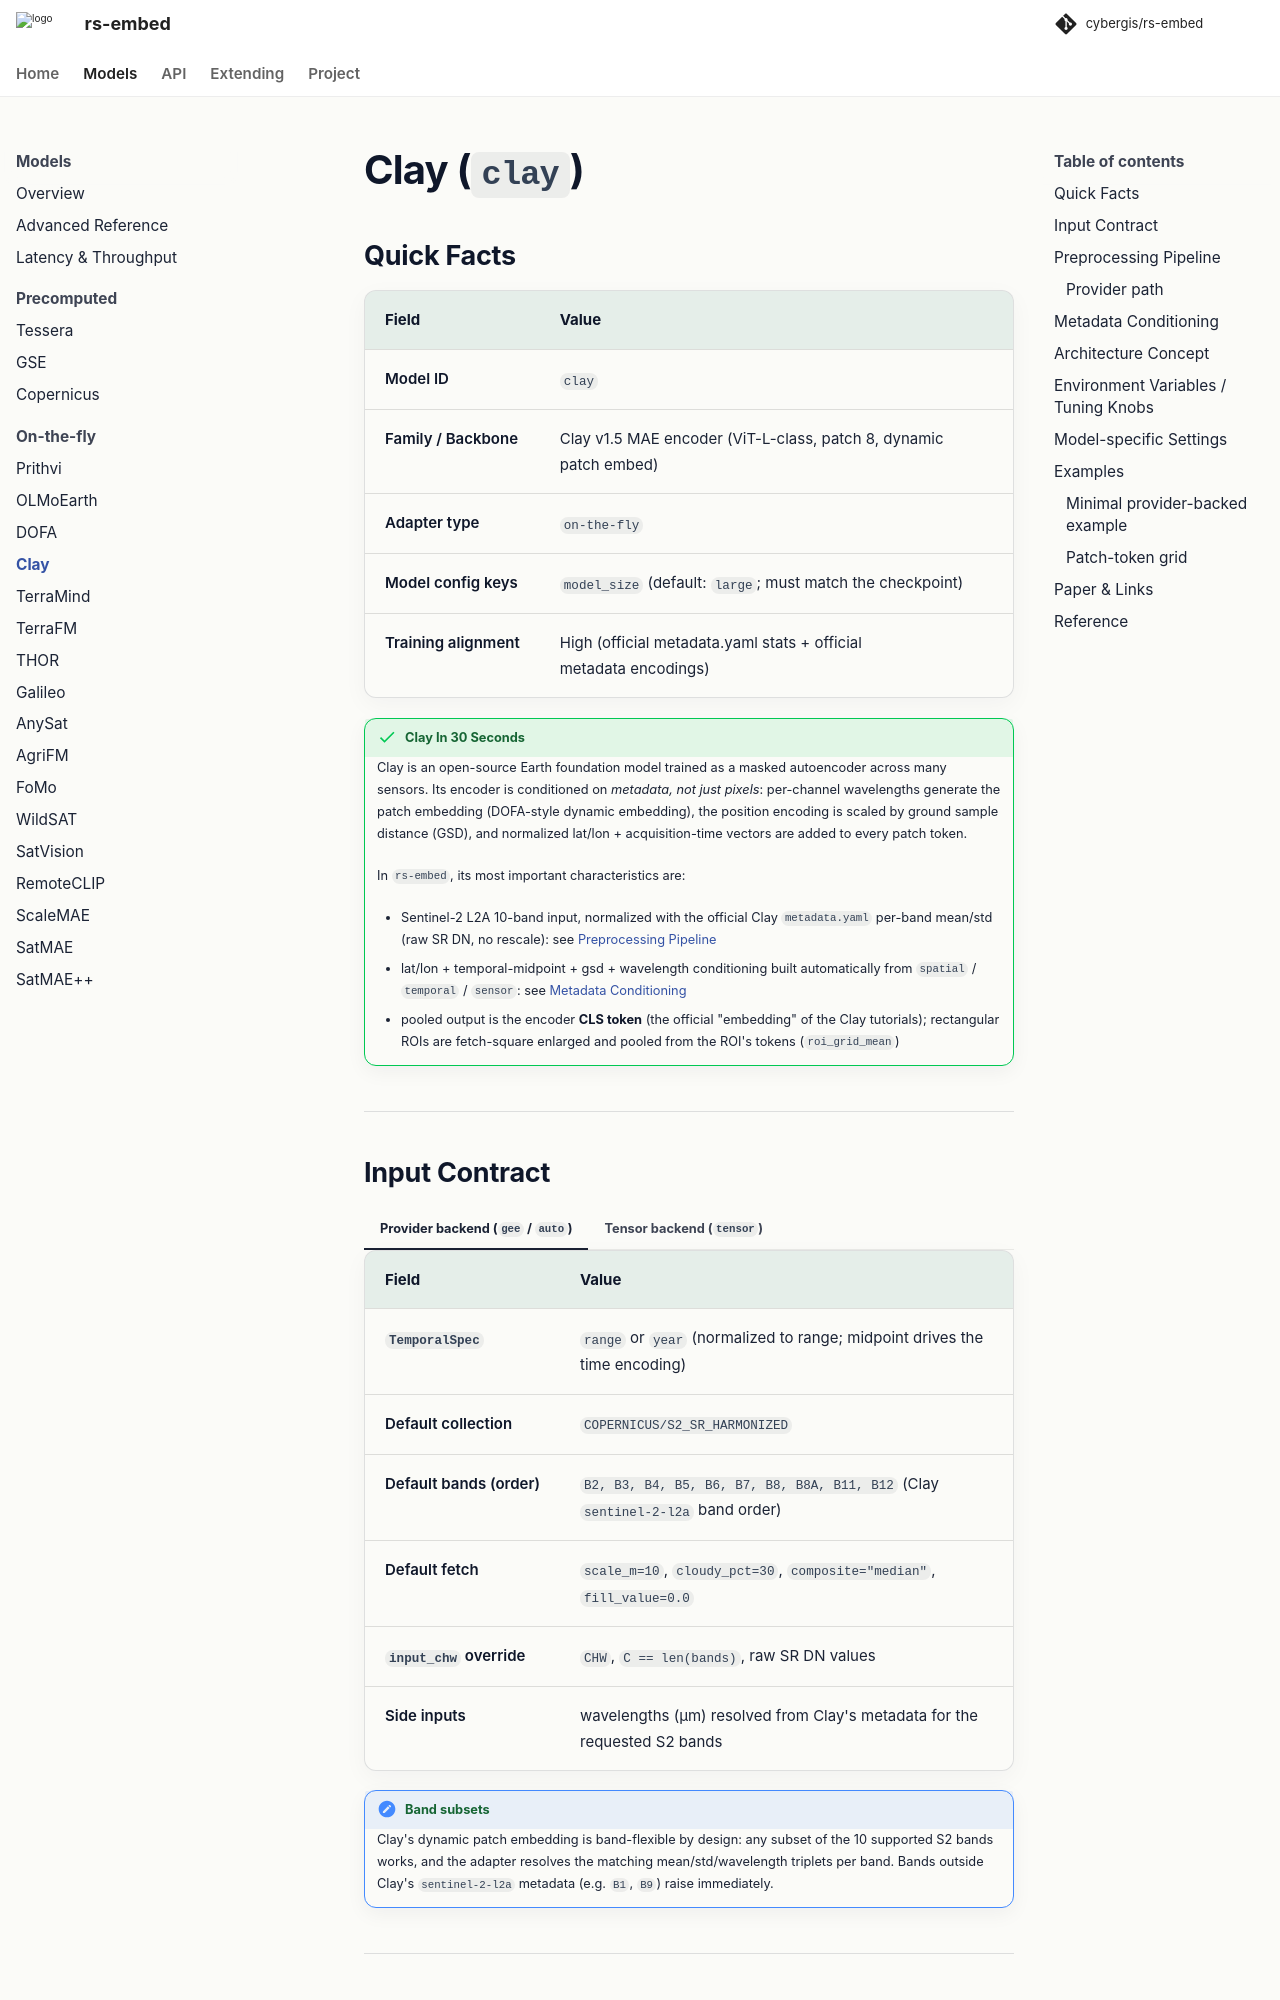

repository: cybergis/rs-embed · page: 0.4.0/models/clay/index.html · generator: mkdocs

# Clay (`clay`)

## Quick Facts

| Field                | Value                                                              |
| -------------------- | ------------------------------------------------------------------ |
| Model ID             | `clay`                                                             |
| Family / Backbone    | Clay v1.5 MAE encoder (ViT-L-class, patch 8, dynamic patch embed)  |
| Adapter type         | `on-the-fly`                                                       |
| Model config keys    | `model_size` (default: `large`; must match the checkpoint)         |
| Training alignment   | High (official metadata.yaml stats + official metadata encodings)  |

!!! success "Clay In 30 Seconds"
    Clay is an open-source Earth foundation model trained as a masked autoencoder across many sensors. Its encoder is conditioned on *metadata, not just pixels*: per-channel wavelengths generate the patch embedding (DOFA-style dynamic embedding), the position encoding is scaled by ground sample distance (GSD), and normalized lat/lon + acquisition-time vectors are added to every patch token.

    In `rs-embed`, its most important characteristics are:

    - Sentinel-2 L2A 10-band input, normalized with the official Clay `metadata.yaml` per-band mean/std (raw SR DN, no rescale): see [Preprocessing Pipeline](#preprocessing-pipeline)
    - lat/lon + temporal-midpoint + gsd + wavelength conditioning built automatically from `spatial` / `temporal` / `sensor`: see [Metadata Conditioning](#metadata-conditioning)
    - pooled output is the encoder **CLS token** (the official "embedding" of the Clay tutorials); rectangular ROIs are fetch-square enlarged and pooled from the ROI's tokens (`roi_grid_mean`)

---
